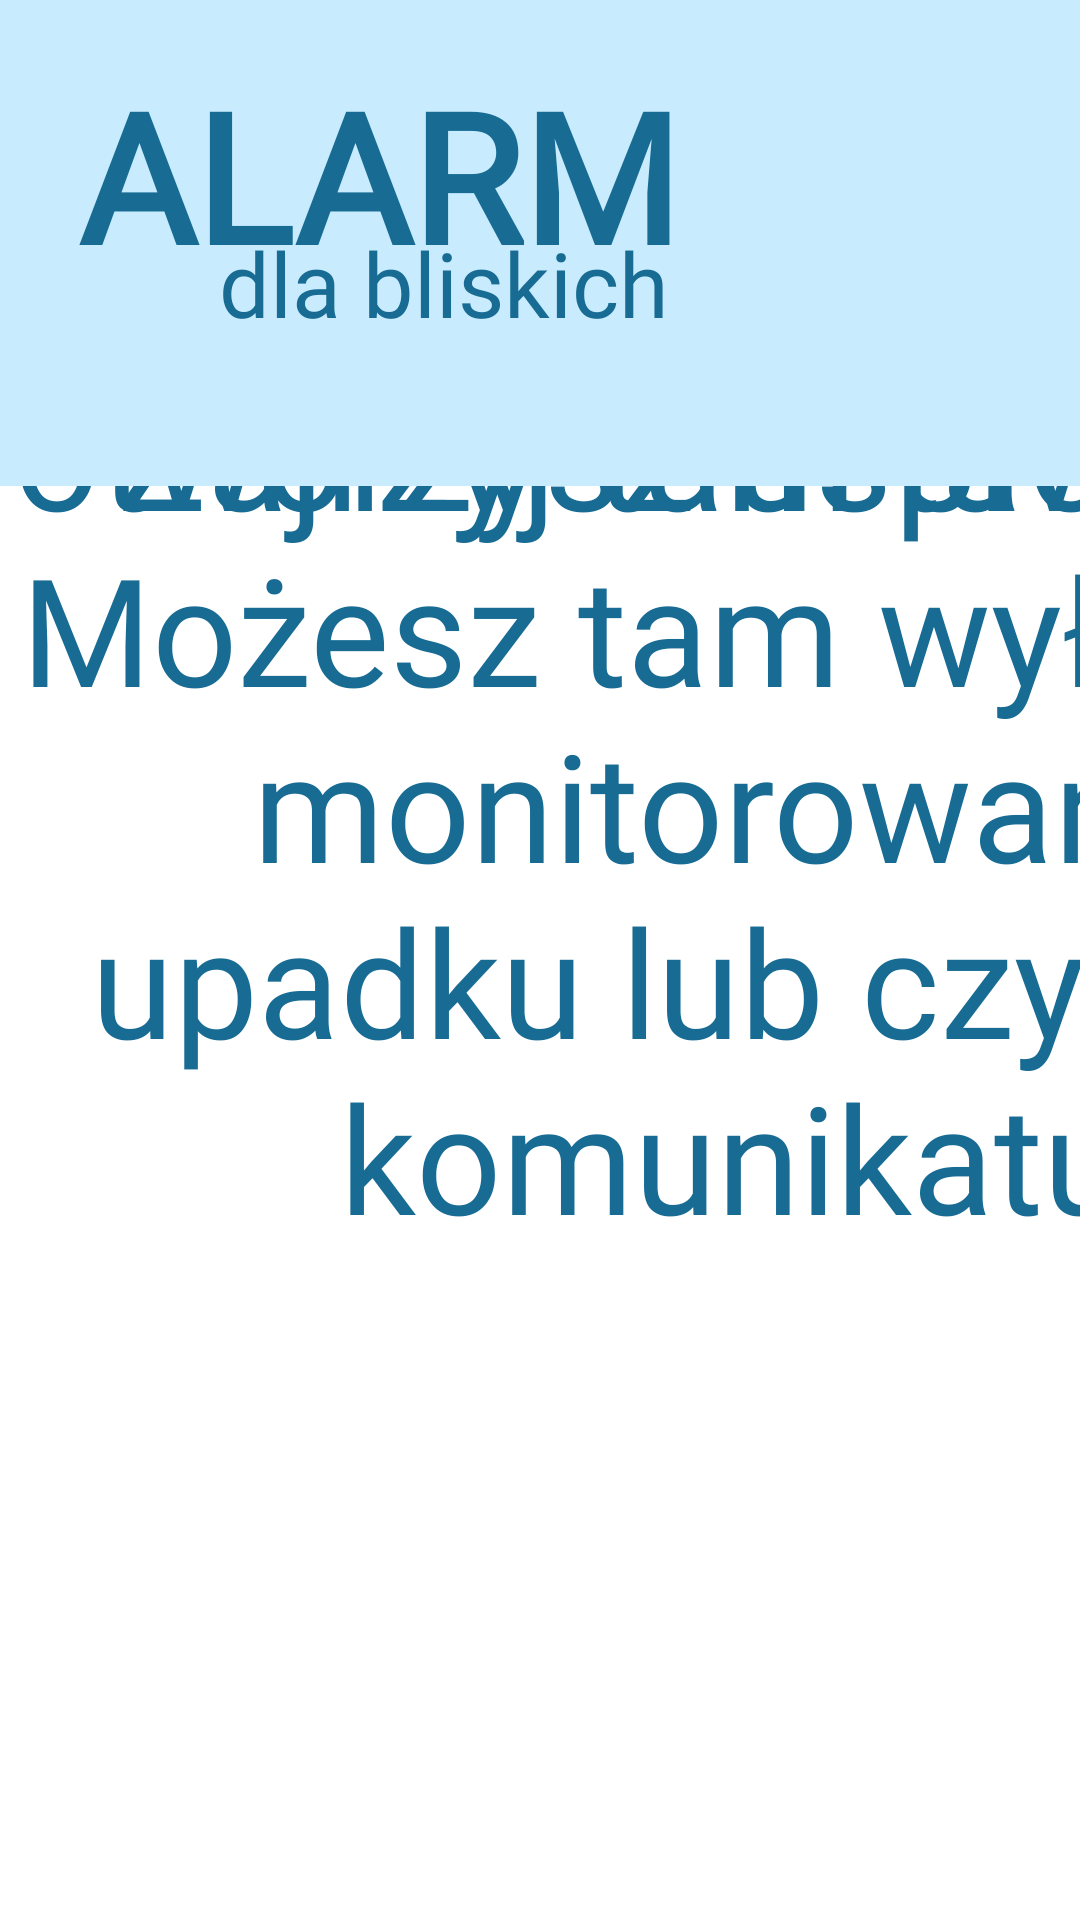

Write the Android layout XML for this screen, with the resource values it uses.
<!-- AndroidManifest.xml: application theme Theme.ALARMYDLABLISKICH -->
<!-- res/layout/tut_8.xml -->
<?xml version="1.0" encoding="utf-8"?>
<androidx.constraintlayout.widget.ConstraintLayout xmlns:android="http://schemas.android.com/apk/res/android"
    xmlns:app="http://schemas.android.com/apk/res-auto"
    xmlns:tools="http://schemas.android.com/tools"
    android:layout_width="match_parent"
    android:layout_height="match_parent">

    <TextView
        android:id="@+id/textView13"
        android:layout_width="469dp"
        android:layout_height="100dp"
        android:fontFamily="@font/trebucbd"
        android:text="Twoi bliscy:"
        android:textAlignment="center"
        android:textColor="@color/blue"
        android:textColorLink="@color/blue"
        android:textSize="50sp"
        tools:layout_editor_absoluteX="36dp"
        tools:layout_editor_absoluteY="198dp" />

    <TextView
        android:id="@+id/textView14"
        android:layout_width="502dp"
        android:layout_height="560dp"
        android:fontFamily="@font/trebucbd"
        android:text="Po kliknięciu zębatki w prawym górnym rogu, otworzysz ustawienia. Możesz tam wyłączyć monitorowanie upadku lub czytanie komunikatu."
        android:textAlignment="center"
        android:textColor="@color/blue"
        android:textColorLink="@color/blue"
        android:textSize="50sp"
        tools:layout_editor_absoluteX="19dp"
        tools:layout_editor_absoluteY="375dp" />

    <TextView
        android:id="@+id/textView18"
        android:layout_width="500dp"
        android:layout_height="290dp"
        android:fontFamily="@font/trebucbd"
        android:text="Możesz też dodać tam swoje choroby. Zajrzyj tam proszę."
        android:textAlignment="center"
        android:textColor="@color/blue"
        android:textColorLink="@color/blue"
        android:textSize="50sp"
        tools:layout_editor_absoluteX="19dp"
        tools:layout_editor_absoluteY="923dp" />

    <View
        android:id="@+id/view"
        android:layout_width="544dp"
        android:layout_height="162dp"
        android:background="@color/lightblue"
        tools:layout_editor_absoluteX="-2dp"
        tools:layout_editor_absoluteY="-1dp" />

    <TextView
        android:id="@+id/ALARM"
        android:layout_width="252dp"
        android:layout_height="144dp"
        android:fontFamily="@font/trebucbd"
        android:text="ALARM"
        android:textAlignment="center"
        android:textColor="@color/blue"
        android:textSize="60dp"
        android:textStyle="bold"
        app:layout_constraintBottom_toBottomOf="@+id/view"
        app:layout_constraintEnd_toEndOf="parent"
        app:layout_constraintHorizontal_bias="0.0"
        app:layout_constraintStart_toStartOf="@+id/view"
        app:layout_constraintTop_toTopOf="@+id/view"
        app:layout_constraintVertical_bias="1.0" />

    <TextView
        android:id="@+id/dla_bliskich"
        android:layout_width="286dp"
        android:layout_height="88dp"
        android:fontFamily="@font/trebucbd"
        android:text="dla bliskich"
        android:textAlignment="center"
        android:textColor="@color/blue"
        android:textSize="30dp"
        app:layout_constraintBottom_toBottomOf="@+id/view"
        app:layout_constraintEnd_toEndOf="parent"
        app:layout_constraintHorizontal_bias="0.066"
        app:layout_constraintStart_toStartOf="@+id/view"
        app:layout_constraintTop_toTopOf="@+id/view"
        app:layout_constraintVertical_bias="1.0" />

</androidx.constraintlayout.widget.ConstraintLayout>
<!-- resources referenced by this layout -->
<resources>
  <color name="blue">#186c94</color>
  <color name="lightblue">#c8ecfe</color>
  <style name="Theme.ALARMYDLABLISKICH" parent="Theme.MaterialComponents.DayNight.DarkActionBar">
          
          <item name="colorPrimary">@color/blue</item>
          <item name="colorPrimaryVariant">@color/blue</item>
          <item name="colorOnPrimary">@color/white</item>
          
          <item name="colorSecondary">@color/teal_200</item>
          <item name="colorSecondaryVariant">@color/teal_700</item>
          <item name="colorOnSecondary">@color/black</item>
          
          <item name="android:statusBarColor" tools:targetApi="l">?attr/colorPrimaryVariant</item>
          
      </style>
  <color name="white">#FFFFFFFF</color>
  <color name="teal_200">#FF03DAC5</color>
  <color name="teal_700">#FF018786</color>
  <color name="black">#FF000000</color>
</resources>
